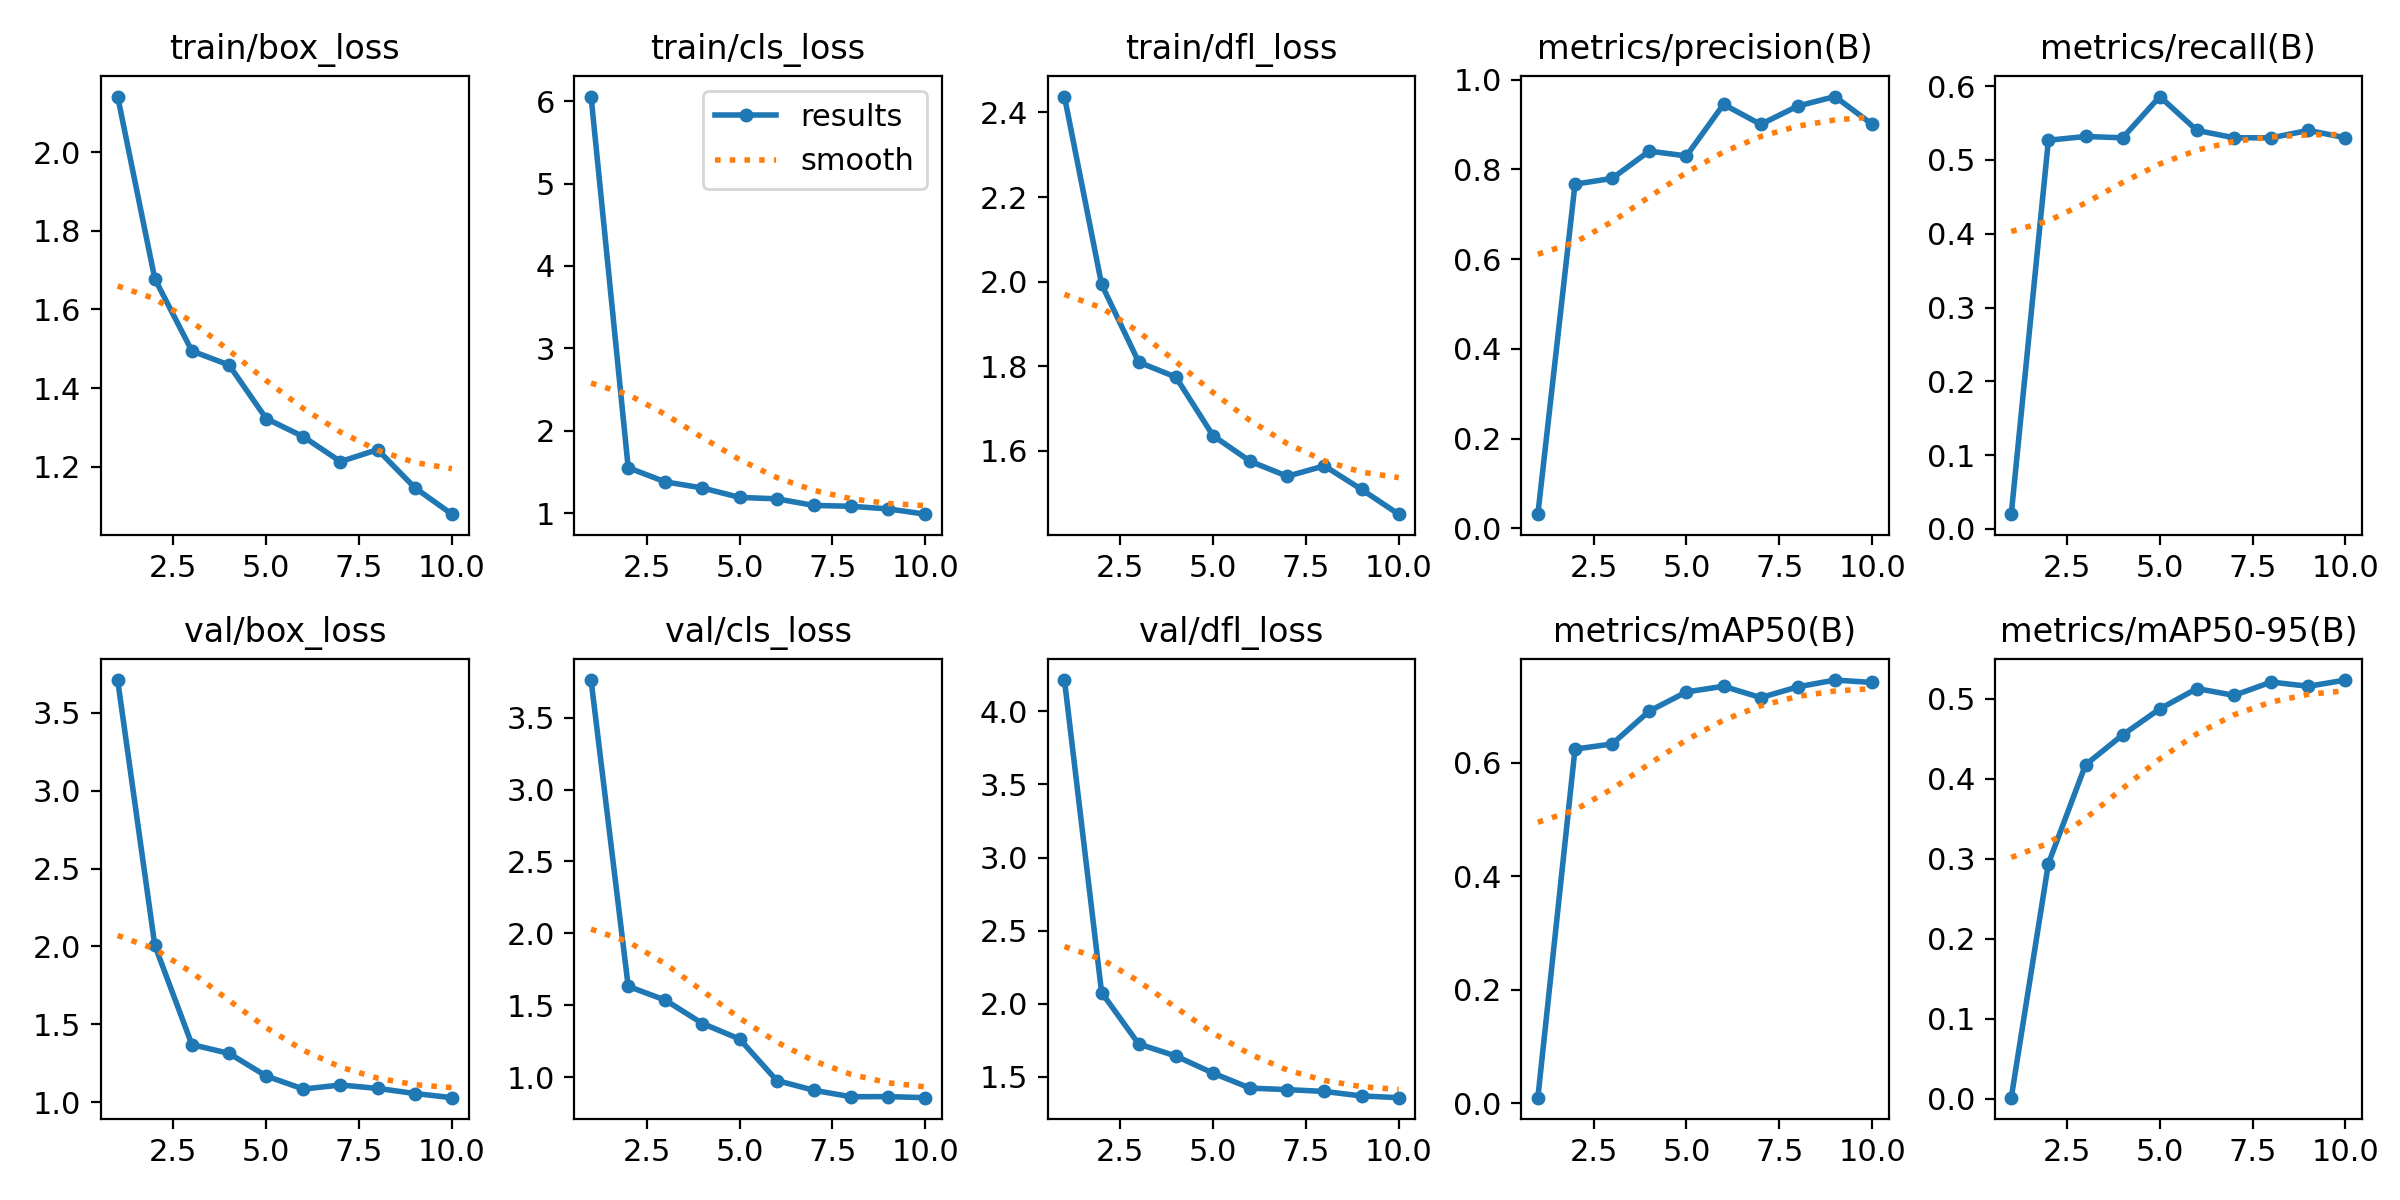

The file beside this chart, header and first rows:
epoch, train/box_loss, train/cls_loss, train/dfl_loss, metrics/precision(B), metrics/recall(B), metrics/mAP50(B), metrics/mAP50-95(B), val/box_loss, val/cls_loss, val/dfl_loss, lr/pg0, lr/pg1, lr/pg2
1, 2.141, 6.055, 2.438, 0.03169, 0.02, 0.0096, 0.0016, 3.71, 3.761, 4.215, 0.07802, 2.2e-05, 2.2e-05
2, 1.678, 1.552, 1.994, 0.767, 0.5267, 0.6236, 0.294, 2.007, 1.632, 2.076, 0.05504, 4.0545e-05, 4.0545e-05
3, 1.494, 1.38, 1.81, 0.78, 0.5318, 0.6326, 0.4175, 1.369, 1.536, 1.724, 0.03206, 5.4536e-05, 5.4536e-05
4, 1.459, 1.306, 1.775, 0.8407, 0.53, 0.6905, 0.4548, 1.313, 1.374, 1.642, 0.009064, 6.3973e-05, 6.3973e-05
5, 1.323, 1.192, 1.636, 0.83, 0.5859, 0.7243, 0.4874, 1.168, 1.266, 1.525, 6.04e-05, 6.04e-05, 6.04e-05
6, 1.277, 1.175, 1.576, 0.9449, 0.54, 0.7343, 0.5128, 1.084, 0.9777, 1.422, 5.05e-05, 5.05e-05, 5.05e-05
7, 1.214, 1.095, 1.54, 0.9004, 0.53, 0.7143, 0.5042, 1.11, 0.9097, 1.412, 4.06e-05, 4.06e-05, 4.06e-05
8, 1.244, 1.084, 1.565, 0.9412, 0.53, 0.7333, 0.5209, 1.088, 0.8648, 1.399, 3.07e-05, 3.07e-05, 3.07e-05
9, 1.147, 1.052, 1.509, 0.9624, 0.54, 0.7452, 0.5155, 1.055, 0.8659, 1.368, 2.08e-05, 2.08e-05, 2.08e-05
10, 1.08, 0.9882, 1.451, 0.9005, 0.53, 0.741, 0.5234, 1.029, 0.8584, 1.357, 1.09e-05, 1.09e-05, 1.09e-05
